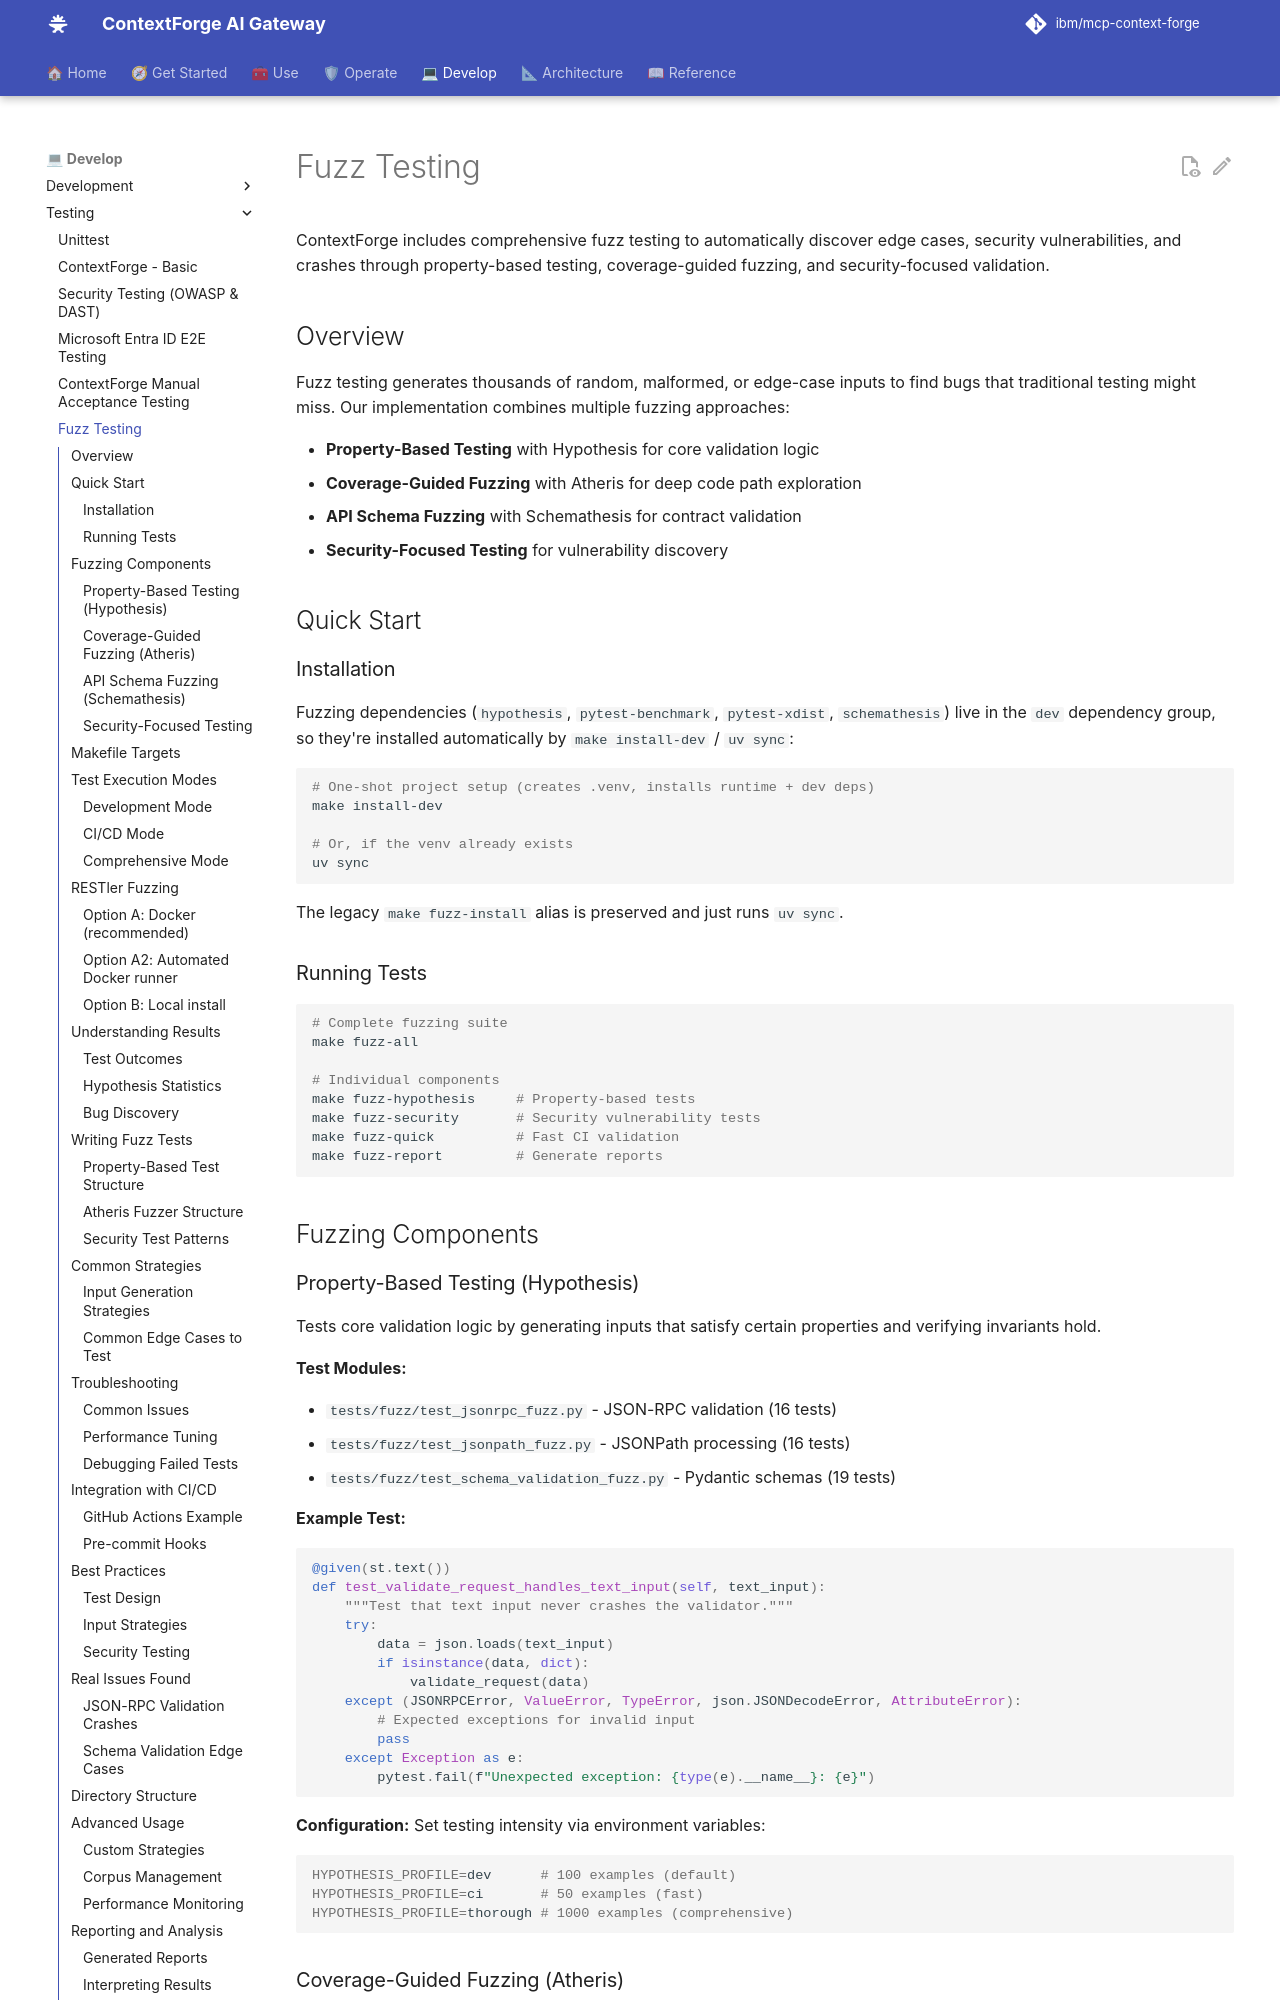

repository: IBM/mcp-context-forge · page: 1.1.x/testing/fuzzing/index.html · generator: mkdocs

# Fuzz Testing

ContextForge includes comprehensive fuzz testing to automatically discover edge cases, security vulnerabilities, and crashes through property-based testing, coverage-guided fuzzing, and security-focused validation.

## Overview

Fuzz testing generates thousands of random, malformed, or edge-case inputs to find bugs that traditional testing might miss. Our implementation combines multiple fuzzing approaches:

- **Property-Based Testing** with Hypothesis for core validation logic
- **Coverage-Guided Fuzzing** with Atheris for deep code path exploration
- **API Schema Fuzzing** with Schemathesis for contract validation
- **Security-Focused Testing** for vulnerability discovery

## Quick Start

### Installation

Fuzzing dependencies (`hypothesis`, `pytest-benchmark`, `pytest-xdist`,
`schemathesis`) live in the `dev` dependency group, so they're installed
automatically by `make install-dev` / `uv sync`:

```bash
# One-shot project setup (creates .venv, installs runtime + dev deps)
make install-dev

# Or, if the venv already exists
uv sync
```

The legacy `make fuzz-install` alias is preserved and just runs `uv sync`.

### Running Tests

```bash
# Complete fuzzing suite
make fuzz-all

# Individual components
make fuzz-hypothesis     # Property-based tests
make fuzz-security       # Security vulnerability tests
make fuzz-quick          # Fast CI validation
make fuzz-report         # Generate reports
```

## Fuzzing Components
